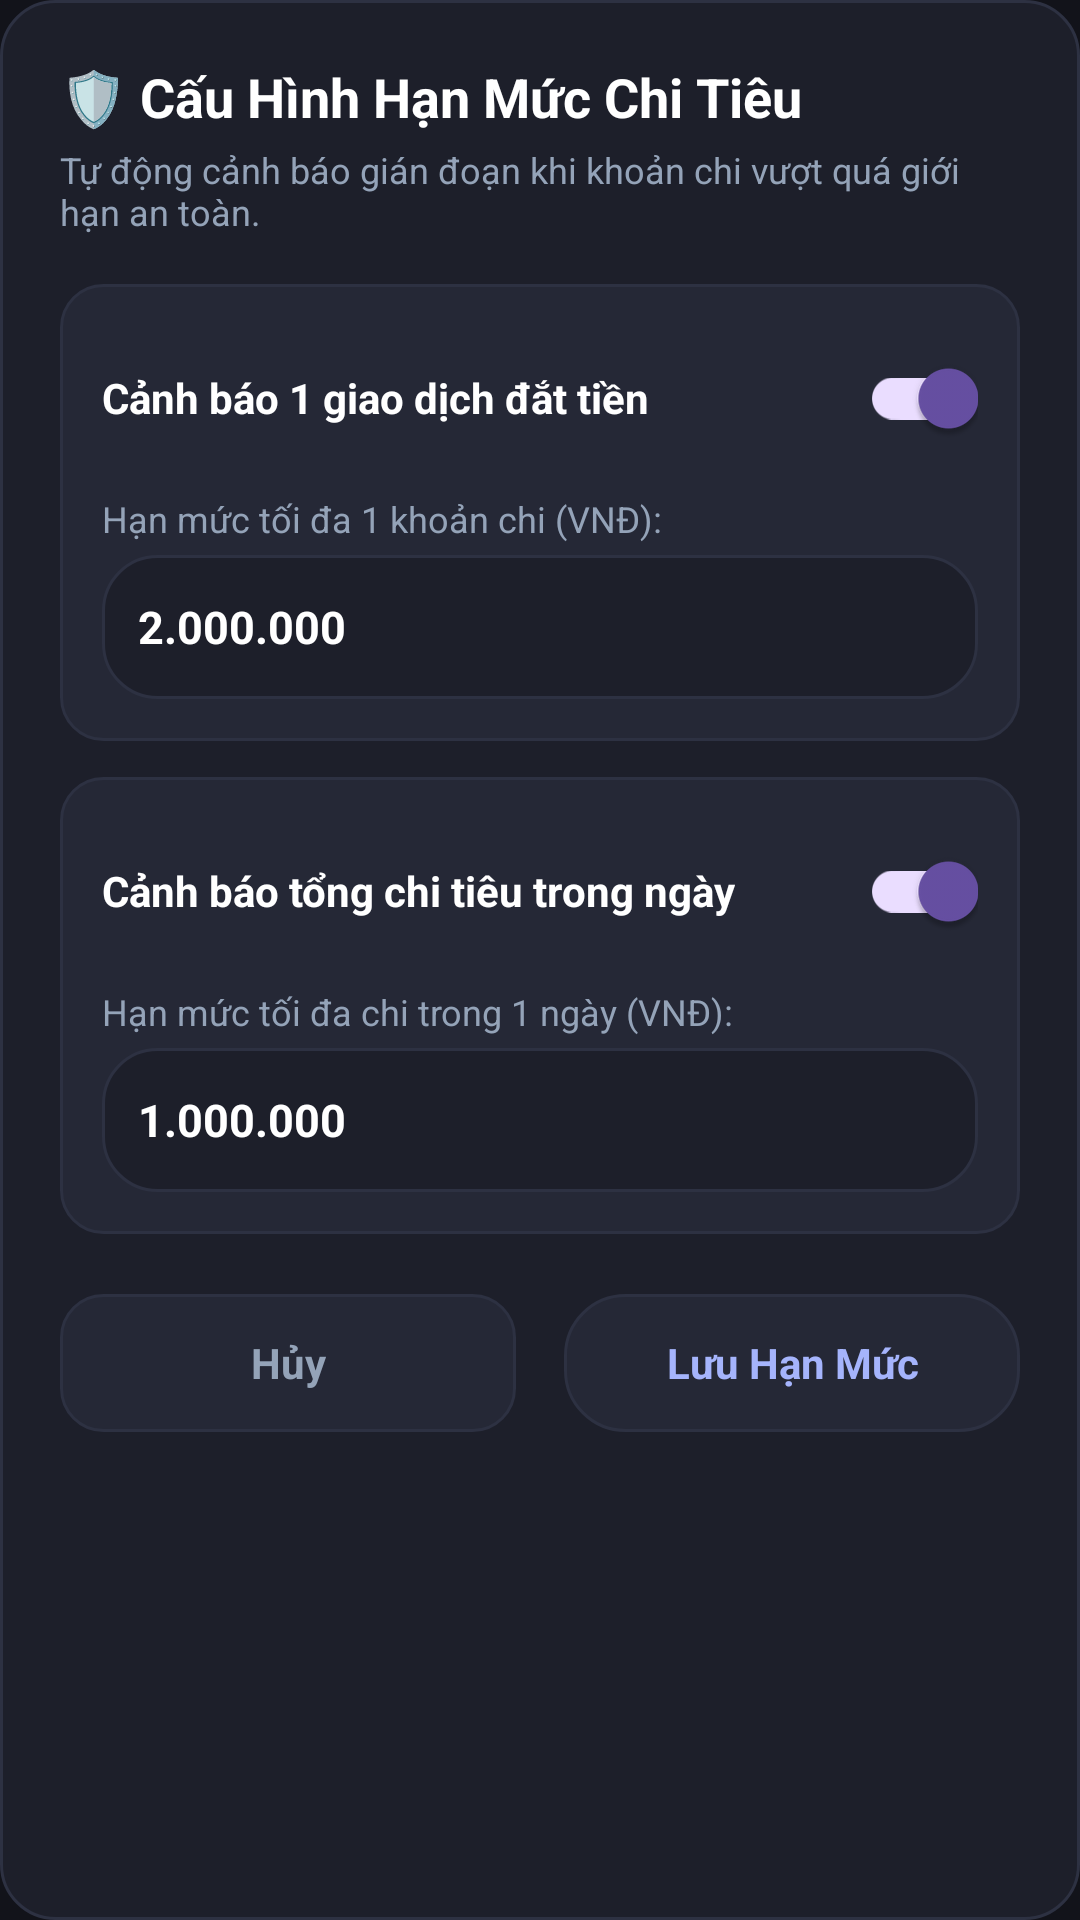

Layout XML and referenced resources for this Android screen:
<!-- AndroidManifest.xml: application theme Theme.QuảnLýChiTiêu -->
<!-- res/layout/layout_dialog_spending_caps.xml -->
<?xml version="1.0" encoding="utf-8"?>
<LinearLayout xmlns:android="http://schemas.android.com/apk/res/android"
    xmlns:app="http://schemas.android.com/apk/res-auto"
    android:layout_width="match_parent"
    android:layout_height="wrap_content"
    android:background="@drawable/bg_card"
    android:orientation="vertical"
    android:padding="20dp">

    <TextView
        android:layout_width="match_parent"
        android:layout_height="wrap_content"
        android:text="🛡 Cấu Hình Hạn Mức Chi Tiêu"
        android:textColor="@color/text_primary"
        android:textSize="18sp"
        android:textStyle="bold" />

    <TextView
        android:layout_width="match_parent"
        android:layout_height="wrap_content"
        android:layout_marginTop="4dp"
        android:text="Tự động cảnh báo gián đoạn khi khoản chi vượt quá giới hạn an toàn."
        android:textColor="@color/text_secondary"
        android:textSize="12sp" />

    
    <LinearLayout
        android:layout_width="match_parent"
        android:layout_height="wrap_content"
        android:layout_marginTop="16dp"
        android:background="@drawable/bg_card_inner"
        android:orientation="vertical"
        android:padding="14dp">

        <RelativeLayout
            android:layout_width="match_parent"
            android:layout_height="wrap_content">

            <TextView
                android:layout_width="wrap_content"
                android:layout_height="wrap_content"
                android:layout_alignParentStart="true"
                android:layout_centerVertical="true"
                android:text="Cảnh báo 1 giao dịch đắt tiền"
                android:textColor="@color/text_primary"
                android:textSize="14sp"
                android:textStyle="bold" />

            <androidx.appcompat.widget.SwitchCompat
                android:id="@+id/switchSingleCap"
                android:layout_width="wrap_content"
                android:layout_height="wrap_content"
                android:layout_alignParentEnd="true"
                android:checked="true" />
        </RelativeLayout>

        <TextView
            android:layout_width="match_parent"
            android:layout_height="wrap_content"
            android:layout_marginTop="8dp"
            android:text="Hạn mức tối đa 1 khoản chi (VNĐ):"
            android:textColor="@color/text_secondary"
            android:textSize="12sp" />

        <EditText
            android:id="@+id/edtSingleMaxCap"
            android:layout_width="match_parent"
            android:layout_height="48dp"
            android:layout_marginTop="4dp"
            android:background="@drawable/bg_card"
            android:inputType="text"
            android:paddingHorizontal="12dp"
            android:text="2.000.000"
            android:textColor="@color/text_primary"
            android:textSize="15sp"
            android:textStyle="bold" />
    </LinearLayout>

    
    <LinearLayout
        android:layout_width="match_parent"
        android:layout_height="wrap_content"
        android:layout_marginTop="12dp"
        android:background="@drawable/bg_card_inner"
        android:orientation="vertical"
        android:padding="14dp">

        <RelativeLayout
            android:layout_width="match_parent"
            android:layout_height="wrap_content">

            <TextView
                android:layout_width="wrap_content"
                android:layout_height="wrap_content"
                android:layout_alignParentStart="true"
                android:layout_centerVertical="true"
                android:text="Cảnh báo tổng chi tiêu trong ngày"
                android:textColor="@color/text_primary"
                android:textSize="14sp"
                android:textStyle="bold" />

            <androidx.appcompat.widget.SwitchCompat
                android:id="@+id/switchDailyCap"
                android:layout_width="wrap_content"
                android:layout_height="wrap_content"
                android:layout_alignParentEnd="true"
                android:checked="true" />
        </RelativeLayout>

        <TextView
            android:layout_width="match_parent"
            android:layout_height="wrap_content"
            android:layout_marginTop="8dp"
            android:text="Hạn mức tối đa chi trong 1 ngày (VNĐ):"
            android:textColor="@color/text_secondary"
            android:textSize="12sp" />

        <EditText
            android:id="@+id/edtDailyMaxCap"
            android:layout_width="match_parent"
            android:layout_height="48dp"
            android:layout_marginTop="4dp"
            android:background="@drawable/bg_card"
            android:inputType="text"
            android:paddingHorizontal="12dp"
            android:text="1.000.000"
            android:textColor="@color/text_primary"
            android:textSize="15sp"
            android:textStyle="bold" />
    </LinearLayout>

    
    <LinearLayout
        android:layout_width="match_parent"
        android:layout_height="wrap_content"
        android:layout_marginTop="20dp"
        android:orientation="horizontal">

        <TextView
            android:id="@+id/btnCancelCaps"
            android:layout_width="0dp"
            android:layout_height="46dp"
            android:layout_marginEnd="8dp"
            android:layout_weight="1"
            android:background="@drawable/bg_card_inner"
            android:clickable="true"
            android:focusable="true"
            android:gravity="center"
            android:text="Hủy"
            android:textColor="@color/text_secondary"
            android:textSize="14sp"
            android:textStyle="bold" />

        <TextView
            android:id="@+id/btnSaveCaps"
            android:layout_width="0dp"
            android:layout_height="46dp"
            android:layout_marginStart="8dp"
            android:layout_weight="1"
            android:background="@drawable/bg_btn_pill"
            android:clickable="true"
            android:focusable="true"
            android:gravity="center"
            android:text="Lưu Hạn Mức"
            android:textColor="@color/cyan_accent"
            android:textSize="14sp"
            android:textStyle="bold" />
    </LinearLayout>
</LinearLayout>
<!-- resources referenced by this layout -->
<resources>
  <color name="cyan_accent">#A5B4FC</color>
  <color name="text_primary">#FFFFFF</color>
  <color name="text_secondary">#94A3B8</color>
  <!-- drawable bg_btn_pill (drawable) -->
  <?xml version="1.0" encoding="utf-8"?>
  <shape xmlns:android="http://schemas.android.com/apk/res/android"
      android:shape="rectangle">
      <solid android:color="#252836" />
      <corners android:radius="20dp" />
      <stroke
          android:width="1dp"
          android:color="#2D3142" />
  </shape>
  <!-- drawable bg_card (drawable) -->
  <?xml version="1.0" encoding="utf-8"?>
  <shape xmlns:android="http://schemas.android.com/apk/res/android"
      android:shape="rectangle">
      <solid android:color="@color/glass_card_bg" />
      <corners android:radius="18dp" />
      <stroke
          android:width="1dp"
          android:color="#2D3142" />
  </shape>
  <!-- drawable bg_card_inner (drawable) -->
  <?xml version="1.0" encoding="utf-8"?>
  <shape xmlns:android="http://schemas.android.com/apk/res/android"
      android:shape="rectangle">
      <solid android:color="#252836" />
      <corners android:radius="14dp" />
      <stroke
          android:width="1dp"
          android:color="#2D3142" />
  </shape>
  <style name="Theme.QuảnLýChiTiêu" parent="Base.Theme.QuảnLýChiTiêu" />
  <color name="glass_card_bg">#1D1F2A</color>
  <style name="Base.Theme.QuảnLýChiTiêu" parent="Theme.Material3.DayNight.NoActionBar">
          
          <item name="android:windowBackground">@color/bg_main_dark</item>
          <item name="android:statusBarColor">@color/bg_main_dark</item>
          <item name="android:navigationBarColor">@color/bottom_nav_bg</item>
          <item name="android:windowLightStatusBar">false</item>
          <item name="colorControlHighlight">@color/control_ripple</item>
      </style>
  <color name="bg_main_dark">#12131A</color>
  <color name="bottom_nav_bg">#181922</color>
  <color name="control_ripple">#33818CF8</color>
</resources>
